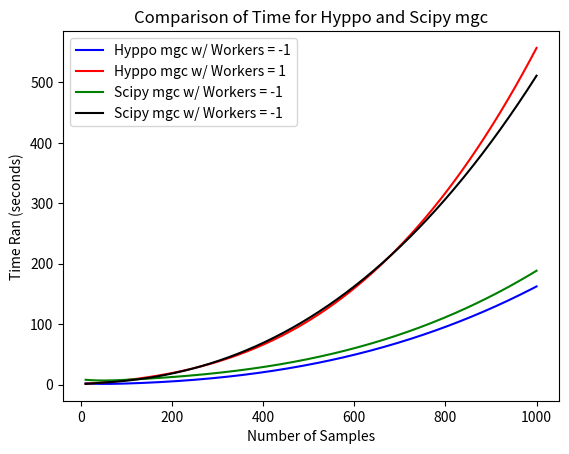

Here is the Python script that generated this plot:
import matplotlib.pyplot as plt
import numpy as np
from scipy.interpolate import make_interp_spline, BSpline

T = np.array([10,50,100,500,1000])

dcorr_samp10 = 2.18
dcorr_samp50 = 1.18
dcorr_samp100 = 1.83
dcorr_samp500 = 33.04
dcorr_samp1000 = 162.44
dcorr_hyppo = [dcorr_samp10,dcorr_samp50,dcorr_samp100,dcorr_samp500,dcorr_samp1000]

dcorr_samp101 = 1.48
dcorr_samp501 =  3.74
dcorr_samp1001 = 7.56
dcorr_samp5001 = 105.93
dcorr_samp10001 = 557
dcorr_hyppo1 = [dcorr_samp101,dcorr_samp501,dcorr_samp1001,dcorr_samp5001,dcorr_samp10001]

dcorr_samp10tot = 7.99
dcorr_samp50tot = 6.81
dcorr_samp100tot = 8
dcorr_samp500tot = 42.52
dcorr_samp1000tot = 188.41
dcorr_dcorr = [dcorr_samp10tot,dcorr_samp50tot,dcorr_samp100tot,dcorr_samp500tot,dcorr_samp1000tot]

dcorr_samp10tot1 = 1.15
dcorr_samp50tot1 = 3.24
dcorr_samp100tot1 = 6.5
dcorr_samp500tot1 = 110
dcorr_samp1000tot1 = 511.06
dcorr_dcorr1 = [dcorr_samp10tot1,dcorr_samp50tot1,dcorr_samp100tot1,dcorr_samp500tot1,dcorr_samp1000tot1]

# 300 represents number of points to make between T.min and T.max
xnew = np.linspace(T.min(), T.max(), 300) 

spl_hyppo = make_interp_spline(T, dcorr_hyppo, k=3)  # type: BSpline
power_smoothhyppo = spl_hyppo(xnew)

spl_hyppo1 = make_interp_spline(T, dcorr_hyppo1, k=3)  # type: BSpline
power_smoothhyppo1 = spl_hyppo1(xnew)

spl_dcorr = make_interp_spline(T, dcorr_dcorr, k=3)  # type: BSpline
power_smoothdcorr = spl_dcorr(xnew)

spl_dcorr1 = make_interp_spline(T, dcorr_dcorr1, k=3)  # type: BSpline
power_smoothdcorr1 = spl_dcorr1(xnew)

plt.plot(xnew, power_smoothhyppo,'b',label = 'Hyppo mgc w/ Workers = -1')
plt.plot(xnew, power_smoothhyppo1,'r',label = 'Hyppo mgc w/ Workers = 1')
plt.plot(xnew, power_smoothdcorr,'g',label = 'Scipy mgc w/ Workers = -1')
plt.plot(xnew, power_smoothdcorr1,'k',label = 'Scipy mgc w/ Workers = -1')
plt.legend()
plt.xlabel('Number of Samples')
plt.ylabel('Time Ran (seconds)')
plt.title('Comparison of Time for Hyppo and Scipy mgc')
plt.show()